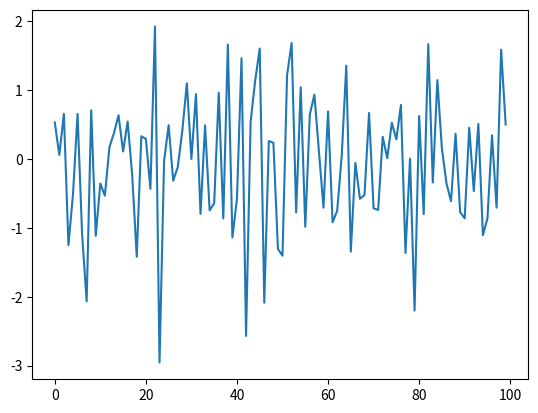

Write Python code to recreate this figure.
##
import matplotlib.pyplot as plt
import numpy as np
import numpy.random as npr
##
plt.ion()
y = npr.randn(100)
plt.plot(y)
##
